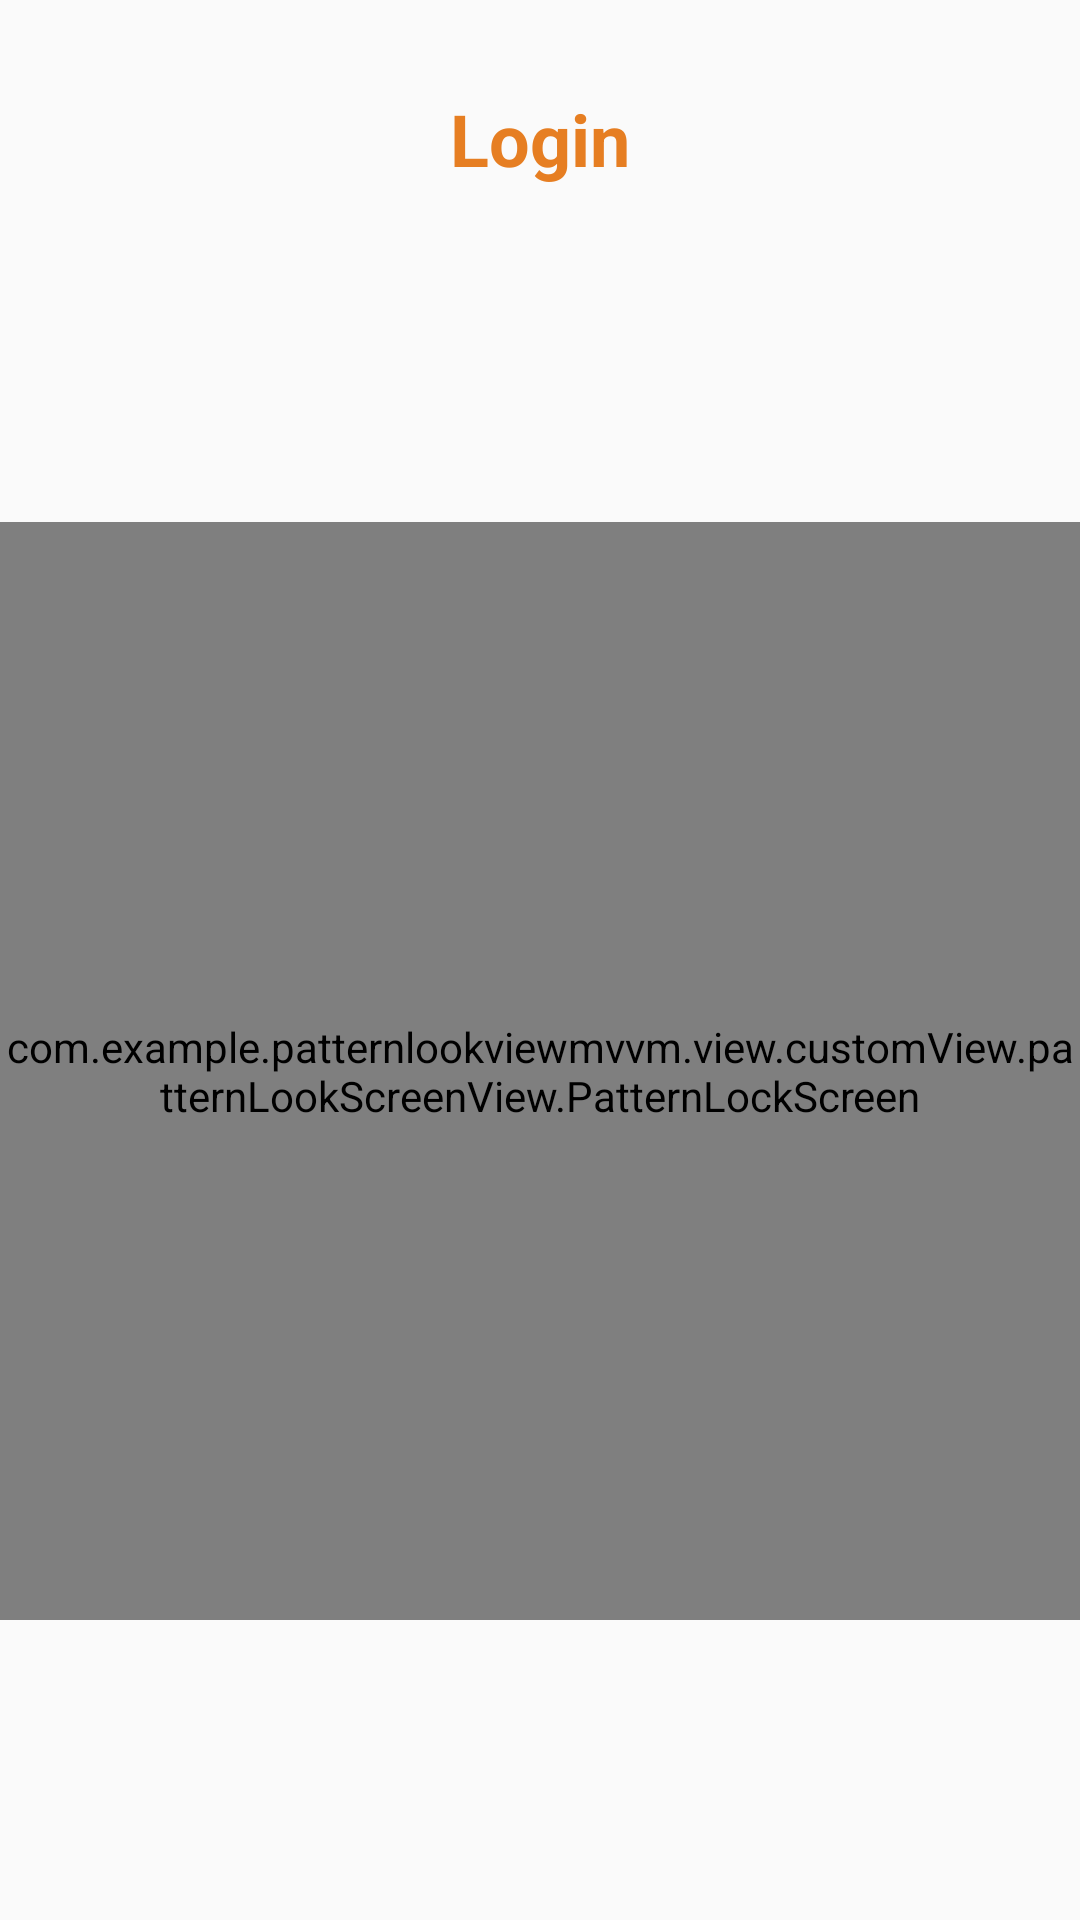

The Android layout XML behind this screen, and the referenced resources:
<!-- AndroidManifest.xml: application theme Theme.PatternLookViewMVVM -->
<!-- res/layout/activity_login.xml -->
<?xml version="1.0" encoding="utf-8"?>
<androidx.constraintlayout.widget.ConstraintLayout xmlns:android="http://schemas.android.com/apk/res/android"
    xmlns:app="http://schemas.android.com/apk/res-auto"
    xmlns:tools="http://schemas.android.com/tools"
    android:layout_width="match_parent"
    android:layout_height="match_parent"
    tools:context=".view.activity.LoginActivity">

    <TextView
        android:id="@+id/textView"
        android:layout_width="wrap_content"
        android:layout_height="wrap_content"
        android:layout_marginTop="30dp"
        android:text="Login"
        android:textColor="@color/carrot"
        android:textSize="24sp"
        android:textStyle="bold"
        app:layout_constraintEnd_toEndOf="parent"
        app:layout_constraintStart_toStartOf="parent"
        app:layout_constraintTop_toTopOf="parent" />

    <TextView
        android:id="@+id/tv_error"
        android:layout_width="wrap_content"
        android:layout_height="wrap_content"
        android:layout_marginTop="40dp"
        android:textColor="@color/black"
        android:textSize="16sp"
        android:textStyle="italic"
        app:layout_constraintEnd_toEndOf="parent"
        app:layout_constraintStart_toStartOf="parent"
        app:layout_constraintTop_toBottomOf="@+id/textView" />

    <com.example.patternlookviewmvvm.view.customView.patternLookScreenView.PatternLockScreen
        android:id="@+id/plv_login"
        android:layout_width="match_parent"
        android:layout_height="0dp"
        android:layout_marginTop="50dp"
        android:layout_marginBottom="100dp"
        app:layout_constraintBottom_toBottomOf="parent"
        app:layout_constraintEnd_toEndOf="parent"
        app:layout_constraintStart_toStartOf="parent"
        app:layout_constraintTop_toBottomOf="@+id/tv_error" />

</androidx.constraintlayout.widget.ConstraintLayout>
<!-- resources referenced by this layout -->
<resources>
  <color name="black">#FF000000</color>
  <color name="carrot">#e67e22</color>
  <style name="Theme.PatternLookViewMVVM" parent="Theme.AppCompat.Light.NoActionBar">
          
          <item name="colorPrimary">@color/purple_500</item>
          <item name="colorPrimaryVariant">@color/purple_700</item>
          <item name="colorOnPrimary">@color/white</item>
          
          <item name="colorSecondary">@color/teal_200</item>
          <item name="colorSecondaryVariant">@color/teal_700</item>
          <item name="colorOnSecondary">@color/black</item>
          
          <item name="android:statusBarColor" tools:targetApi="l">?attr/colorPrimaryVariant</item>
          
      </style>
  <color name="purple_500">#FF6200EE</color>
  <color name="purple_700">#FF3700B3</color>
  <color name="white">#FFFFFFFF</color>
  <color name="teal_200">#FF03DAC5</color>
  <color name="teal_700">#FF018786</color>
</resources>
